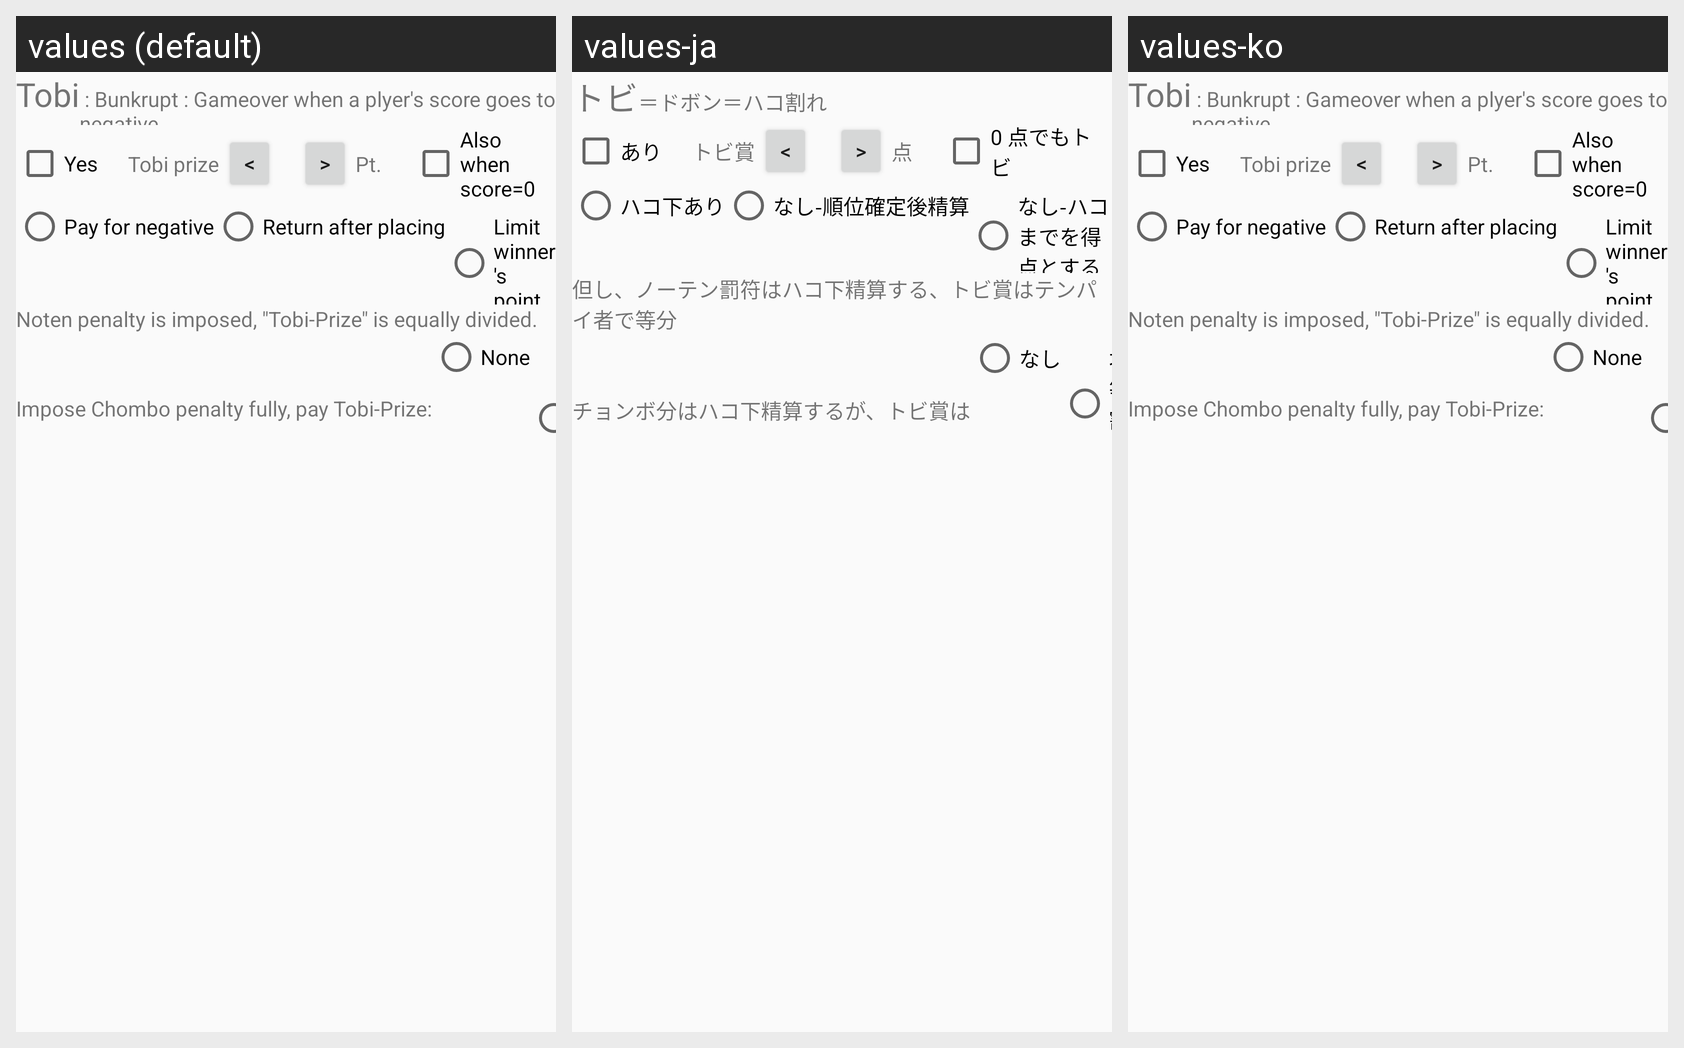

This grid shows one Android layout under several languages. Give, for every string resource on the screen, its name, the default text and each shown locale's text.
Android screen res/layout/setting_rule_opt_minusstop.xml rendered under 3 locales, left to right: values (default), values-ja, values-ko. Device: Nexus 5 (rendered at 1080×1920; each locale shown at half size, 540×960, under a caption strip naming it); theme AppTheme.NoActionBar.
Strings drawn on this screen, with the default value and each locale's value (text and hints the layout hard-codes, and strings that could not be matched under every locale, appear in the picture but are not listed):

Label_MinusStop
  values: Tobi
  values-ja: トビ
  values-ko: Tobi  [not translated; the default value is used]

Desc_MinusStop
  values:  : Bunkrupt : Gameover when a plyer's score goes to negative.
  values-ja: ＝ドボン＝ハコ割れ
  values-ko:  : Bunkrupt : Gameover when a plyer's score goes to negative.  [not translated; the default value is used]

Label_Yes
  values: Yes
  values-ja: あり
  values-ko: Yes  [not translated; the default value is used]

Label_MinusGain
  values: Tobi prize
  values-ja: トビ賞
  values-ko: Tobi prize  [not translated; the default value is used]

Label_Point
  values: Pt.
  values-ja: 点
  values-ko: Pt.  [not translated; the default value is used]

Label_Minus0
  values: Also when score=0
  values-ja: 0 点でもトビ
  values-ko: Also when score=0  [not translated; the default value is used]

Label_MinusPayYes
  values: Pay for negative
  values-ja: ハコ下あり
  values-ko: Pay for negative  [not translated; the default value is used]

Label_MinusPayNoGetPointAll
  values: Return after placing
  values-ja: なし-順位確定後精算
  values-ko: Return after placing  [not translated; the default value is used]

Label_MinusPayNoGetPointLimited
  values: Limit winner's point
  values-ja: なし-ハコまでを得点とする
  values-ko: Limit winner's point  [not translated; the default value is used]

Label_MinusPayByPending
  values: Noten penalty is imposed, "Tobi-Prize" is equally divided.
  values-ja: 但し、ノーテン罰符はハコ下精算する、トビ賞はテンパイ者で等分
  values-ko: Noten penalty is imposed, "Tobi-Prize" is equally divided.  [not translated; the default value is used]

Label_MinusPayByErr
  values: Impose Chombo penalty fully, pay Tobi-Prize:
  values-ja: チョンボ分はハコ下精算するが、トビ賞は
  values-ko: Impose Chombo penalty fully, pay Tobi-Prize:  [not translated; the default value is used]

Label_MinusPayByErrNo
  values: None
  values-ja: なし
  values-ko: None  [not translated; the default value is used]
